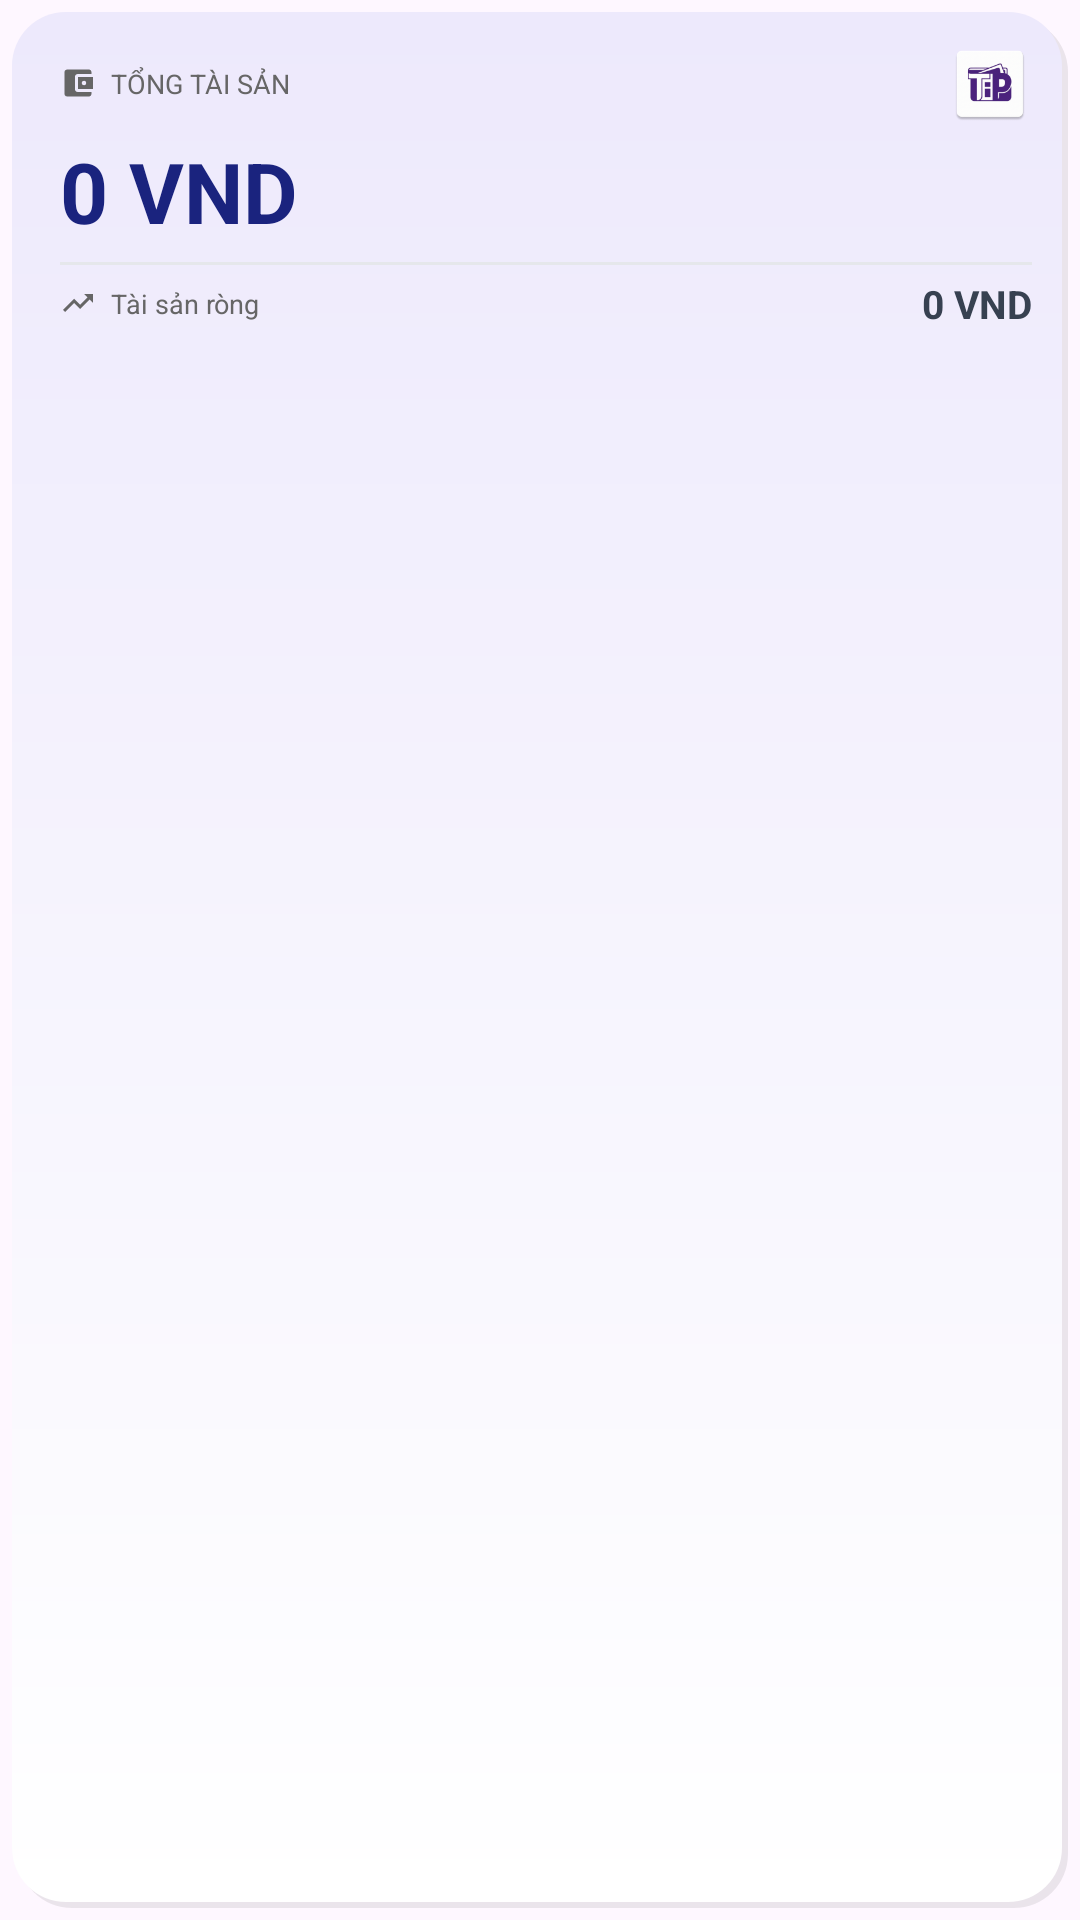

Reconstruct the res/layout file that produces this screen, plus the resources it refers to.
<!-- AndroidManifest.xml: application theme Theme.Tip -->
<!-- res/layout/widget_balance.xml -->
<?xml version="1.0" encoding="utf-8"?>
<LinearLayout xmlns:android="http://schemas.android.com/apk/res/android"
    android:id="@+id/widget_root"
    android:layout_width="match_parent"
    android:layout_height="match_parent"
    android:orientation="vertical"
    android:padding="4dp">

    <LinearLayout
        android:layout_width="match_parent"
        android:layout_height="match_parent"
        android:orientation="vertical"
        android:paddingStart="16dp"
        android:paddingEnd="12dp"
        android:paddingTop="10dp"
        android:paddingBottom="20dp"
        android:background="@drawable/widget_background">

        
        <LinearLayout
            android:layout_width="match_parent"
            android:layout_height="wrap_content"
            android:orientation="horizontal"
            android:gravity="center_vertical">

            <TextView
                android:layout_width="0dp"
                android:layout_height="wrap_content"
                android:layout_weight="1"
                android:text="TỔNG TÀI SẢN"
                android:textColor="#666666"
                android:textSize="9sp"
                android:drawableStart="@drawable/ic_widget_wallet"
                android:drawablePadding="5dp" />

            <ImageView
                android:id="@+id/widget_logo"
                android:layout_width="28dp"
                android:layout_height="28dp"
                android:layout_marginStart="8dp"
                android:src="@mipmap/ic_launcher"
                android:contentDescription="TiP" />

        </LinearLayout>

        
        <TextView
            android:id="@+id/widget_total_assets"
            android:layout_width="wrap_content"
            android:layout_height="wrap_content"
            android:text="0 VND"
            android:textColor="#1A237E"
            android:textSize="28sp"
            android:textStyle="bold"
            android:layout_marginTop="3dp" />

        
        <TextView
            android:layout_width="match_parent"
            android:layout_height="1dp"
            android:layout_marginTop="5dp"
            android:layout_marginBottom="4dp"
            android:background="#E5E7EB" />

        
        <LinearLayout
            android:layout_width="match_parent"
            android:layout_height="wrap_content"
            android:orientation="horizontal"
            android:gravity="center_vertical">

            <TextView
                android:layout_width="0dp"
                android:layout_height="wrap_content"
                android:layout_weight="1"
                android:text="@string/widget_net_worth_label"
                android:textColor="#666666"
                android:textSize="9sp"
                android:drawableStart="@drawable/ic_widget_trend"
                android:drawablePadding="5dp" />

            <TextView
                android:id="@+id/widget_net_worth"
                android:layout_width="wrap_content"
                android:layout_height="wrap_content"
                android:text="0 VND"
                android:textColor="#374151"
                android:textSize="13sp"
                android:textStyle="bold" />

        </LinearLayout>

        
        <TextView
            android:id="@+id/widget_tx_divider"
            android:layout_width="match_parent"
            android:layout_height="1dp"
            android:layout_marginTop="5dp"
            android:layout_marginBottom="4dp"
            android:background="#E5E7EB"
            android:visibility="gone" />

        
        <LinearLayout
            android:id="@+id/widget_tx_section"
            android:layout_width="match_parent"
            android:layout_height="wrap_content"
            android:orientation="vertical"
            android:visibility="gone">

            
            <LinearLayout
                android:id="@+id/widget_tx_row_1"
                android:layout_width="match_parent"
                android:layout_height="wrap_content"
                android:orientation="horizontal"
                android:gravity="center_vertical"
                android:layout_marginBottom="3dp"
                android:visibility="gone">

                <ImageView
                    android:id="@+id/widget_tx_icon_1"
                    android:layout_width="12dp"
                    android:layout_height="12dp"
                    android:src="@drawable/ic_widget_expense" />

                <TextView
                    android:id="@+id/widget_tx_name_1"
                    android:layout_width="0dp"
                    android:layout_height="wrap_content"
                    android:layout_weight="1"
                    android:layout_marginStart="6dp"
                    android:textSize="9sp"
                    android:textColor="#374151"
                    android:maxLines="1"
                    android:ellipsize="end"
                    android:text="—" />

                <TextView
                    android:id="@+id/widget_tx_amount_1"
                    android:layout_width="wrap_content"
                    android:layout_height="wrap_content"
                    android:layout_marginStart="4dp"
                    android:textSize="9sp"
                    android:textStyle="bold"
                    android:textColor="#EF4444"
                    android:text="" />

            </LinearLayout>

            
            <LinearLayout
                android:id="@+id/widget_tx_row_2"
                android:layout_width="match_parent"
                android:layout_height="wrap_content"
                android:orientation="horizontal"
                android:gravity="center_vertical"
                android:layout_marginBottom="3dp"
                android:visibility="gone">

                <ImageView
                    android:id="@+id/widget_tx_icon_2"
                    android:layout_width="12dp"
                    android:layout_height="12dp"
                    android:src="@drawable/ic_widget_expense" />

                <TextView
                    android:id="@+id/widget_tx_name_2"
                    android:layout_width="0dp"
                    android:layout_height="wrap_content"
                    android:layout_weight="1"
                    android:layout_marginStart="6dp"
                    android:textSize="9sp"
                    android:textColor="#374151"
                    android:maxLines="1"
                    android:ellipsize="end"
                    android:text="—" />

                <TextView
                    android:id="@+id/widget_tx_amount_2"
                    android:layout_width="wrap_content"
                    android:layout_height="wrap_content"
                    android:layout_marginStart="4dp"
                    android:textSize="9sp"
                    android:textStyle="bold"
                    android:textColor="#EF4444"
                    android:text="" />

            </LinearLayout>

            
            <LinearLayout
                android:id="@+id/widget_tx_row_3"
                android:layout_width="match_parent"
                android:layout_height="wrap_content"
                android:orientation="horizontal"
                android:gravity="center_vertical"
                android:visibility="gone">

                <ImageView
                    android:id="@+id/widget_tx_icon_3"
                    android:layout_width="12dp"
                    android:layout_height="12dp"
                    android:src="@drawable/ic_widget_expense" />

                <TextView
                    android:id="@+id/widget_tx_name_3"
                    android:layout_width="0dp"
                    android:layout_height="wrap_content"
                    android:layout_weight="1"
                    android:layout_marginStart="6dp"
                    android:textSize="9sp"
                    android:textColor="#374151"
                    android:maxLines="1"
                    android:ellipsize="end"
                    android:text="—" />

                <TextView
                    android:id="@+id/widget_tx_amount_3"
                    android:layout_width="wrap_content"
                    android:layout_height="wrap_content"
                    android:layout_marginStart="4dp"
                    android:textSize="9sp"
                    android:textStyle="bold"
                    android:textColor="#EF4444"
                    android:text="" />

            </LinearLayout>

        </LinearLayout>

    </LinearLayout>

</LinearLayout>
<!-- resources referenced by this layout -->
<resources>
  <!-- drawable ic_widget_expense (drawable) -->
  <?xml version="1.0" encoding="utf-8"?>
  <vector xmlns:android="http://schemas.android.com/apk/res/android"
      android:width="12dp"
      android:height="12dp"
      android:viewportWidth="24"
      android:viewportHeight="24">
      <path
          android:fillColor="#EF4444"
          android:pathData="M7,10L12,15L17,10Z" />
  </vector>
  <!-- drawable ic_widget_trend (drawable) -->
  <?xml version="1.0" encoding="utf-8"?>
  <vector xmlns:android="http://schemas.android.com/apk/res/android"
      android:width="12dp"
      android:height="12dp"
      android:viewportWidth="24"
      android:viewportHeight="24">
      <path
          android:fillColor="#666666"
          android:pathData="M16,6L18.29,8.29L13.41,13.17L9.41,9.17L2,16.59L3.41,18L9.41,12L13.41,16L19.71,9.71L22,12L22,6Z" />
  </vector>
  <!-- drawable ic_widget_wallet (drawable) -->
  <?xml version="1.0" encoding="utf-8"?>
  <vector xmlns:android="http://schemas.android.com/apk/res/android"
      android:width="12dp"
      android:height="12dp"
      android:viewportWidth="24"
      android:viewportHeight="24">
      <path
          android:fillColor="#666666"
          android:pathData="M21,18L21,19A2,2 0,0 1,19 21L5,21A2,2 0,0 1,3 19L3,5A2,2 0,0 1,5 3L19,3A2,2 0,0 1,21 5L21,6L12,6A2,2 0,0 0,10 8L10,16A2,2 0,0 0,12 18L21,18ZM12,16L22,16L22,8L12,8L12,16ZM16,13.5A1.5,1.5 0,1 1,16 10.5A1.5,1.5 0,0 1,16 13.5Z" />
  </vector>
  <!-- drawable widget_background (drawable) -->
  <?xml version="1.0" encoding="utf-8"?>
  <layer-list xmlns:android="http://schemas.android.com/apk/res/android">
      <item android:top="2dp" android:left="2dp">
          <shape android:shape="rectangle">
              <solid android:color="#14000000" />
              <corners android:radius="18dp" />
          </shape>
      </item>
      <item android:bottom="2dp" android:right="2dp">
          <shape android:shape="rectangle">
              <gradient
                  android:type="linear"
                  android:angle="270"
                  android:startColor="#EDE9FC"
                  android:endColor="#FFFFFF" />
              <corners android:radius="18dp" />
          </shape>
      </item>
  </layer-list>
  <!-- mipmap ic_launcher: webp bitmap (mipmap-hdpi, 3024 bytes) -->
  <string name="widget_net_worth_label">Tài sản ròng</string>
  <style name="Theme.Tip" parent="Base.Theme.Tip" />
  <style name="Base.Theme.Tip" parent="Theme.Material3.DayNight.NoActionBar">
          
          <item name="android:textColorPrimary">#FFFFFF</item>
          <item name="android:textColorHint">#888899</item>
          
          <item name="android:editTextColor">@color/text_primary</item>
          <item name="android:colorControlActivated">#735BF2</item>
          <item name="android:colorControlHighlight">#33735BF2</item>
      </style>
  <color name="text_primary">#1A1730</color>
</resources>
